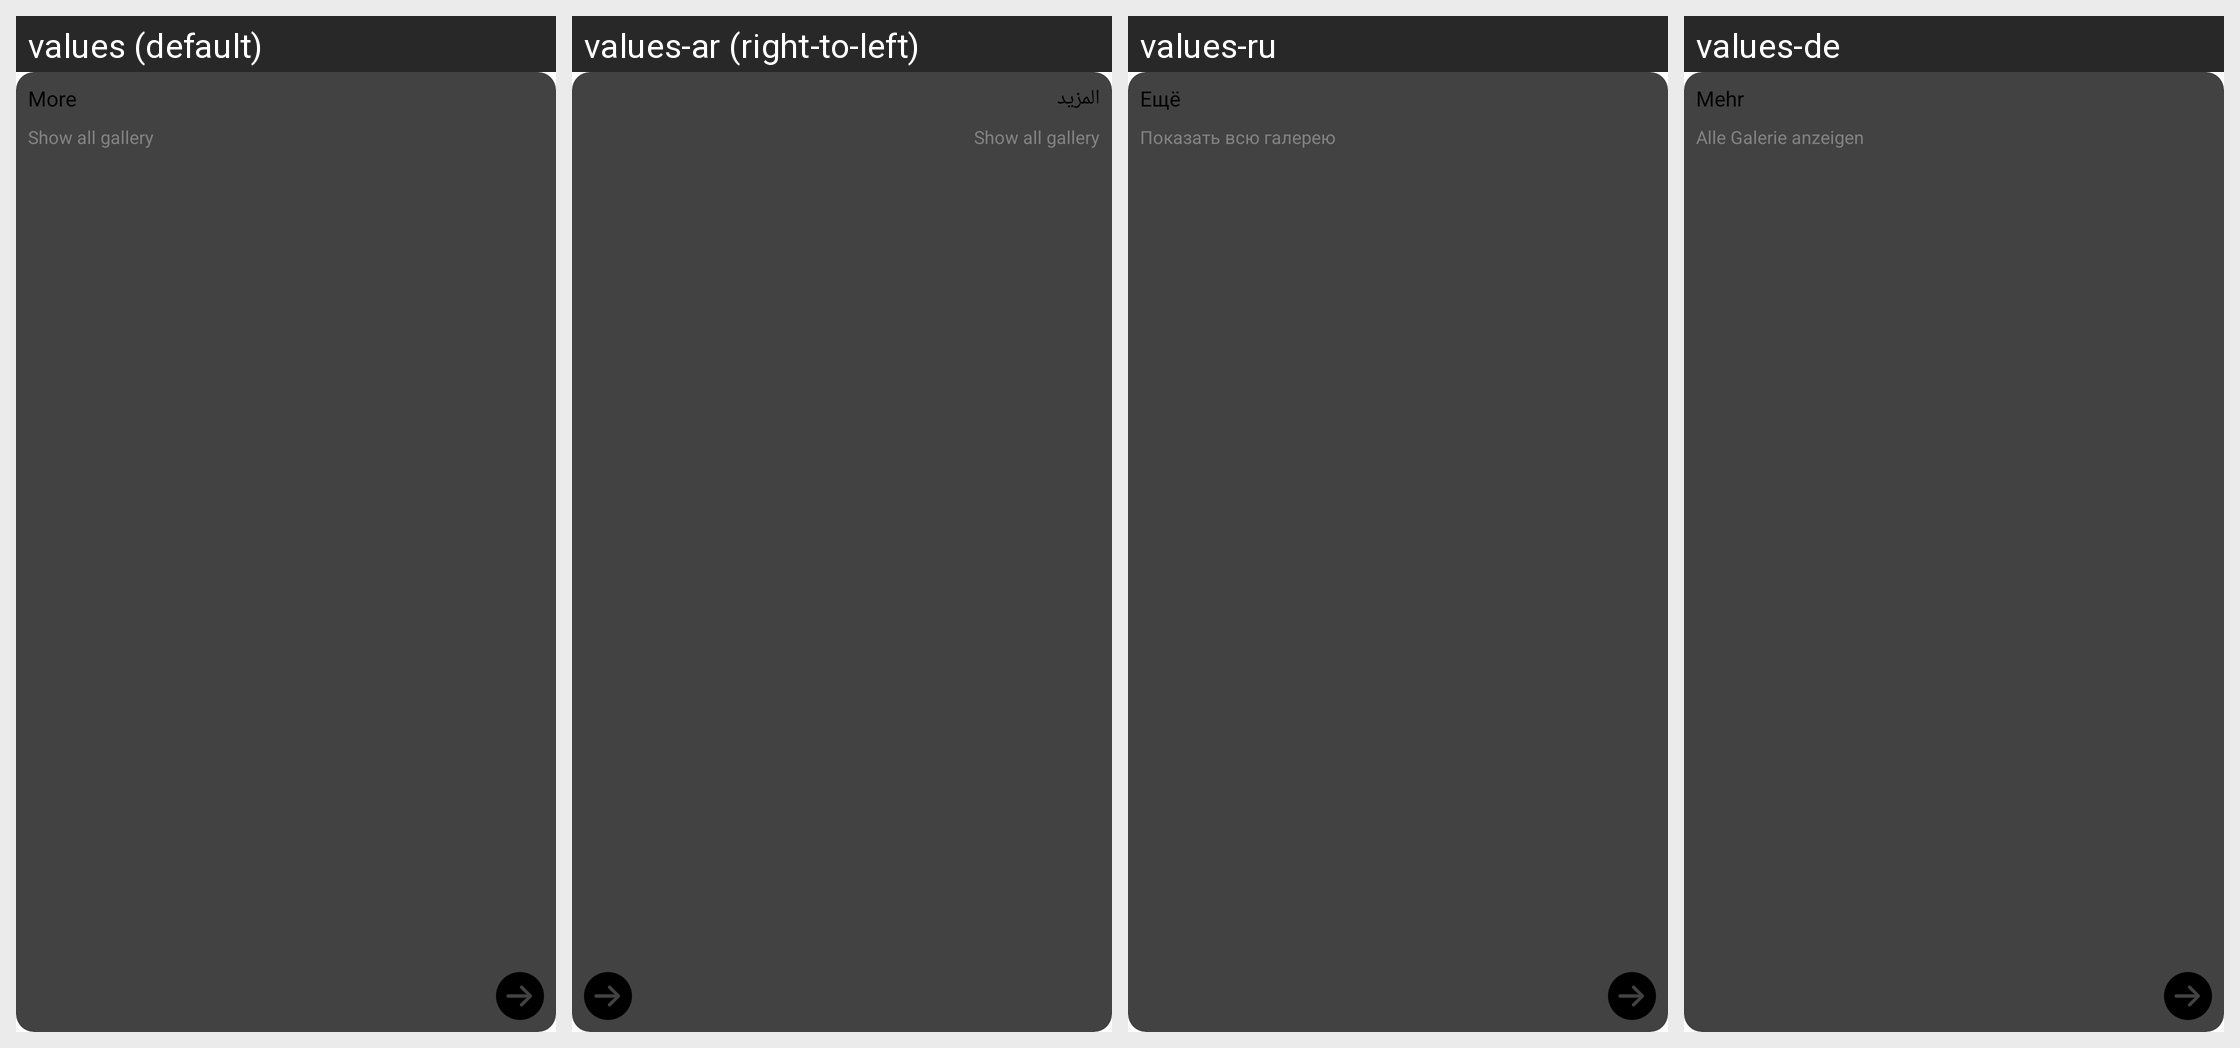

Here is an Android app screen in its default locale and in the app's own translations. Write out the translated-string differences for the strings that appear on this screen.
Android screen res/layout/view_list_item_design_of_day_more.xml rendered under 4 locales, left to right: values (default), values-ar (right-to-left), values-ru, values-de. Device: Nexus 5 (rendered at 1080×1920; each locale shown at half size, 540×960, under a caption strip naming it); theme Theme.Planner5D.
Other locales in the repository, not shown: values-af, values-am, values-as, values-az, values-az-rAZ, values-be, values-bg, values-bn, values-bs, values-ca, values-cs, values-da, values-de-rFO, values-el, values-en-rAU, values-en-rCA, values-en-rGB, values-en-rXC, values-es, values-es-rUS, values-et, values-eu, values-fa, values-fa-rIR, values-fi, values-fr, values-fr-rCA, values-gl, values-gu, values-hi, values-hr, values-hu, values-hy, values-id, values-in, values-is, values-it, values-iw, values-ja, values-ka, values-kk, values-km, values-kn, values-ko, values-ky, values-lo, values-lt, values-lv, values-mk, values-ml, values-mn, values-mr, values-ms, values-my, values-nb, values-ne, values-nl, values-or, values-pa, values-pl, values-pt, values-pt-rBR, values-pt-rPT, values-ro, values-si, values-sk, values-sl, values-sq, values-sr, values-sv, values-sw, values-ta, values-te, values-th, values-tl, values-tr, values-uk, values-ur, values-uz, values-vi, values-zh-rCN, values-zh-rHK, values-zh-rMO, values-zh-rTW, values-zu.
Strings drawn on this screen, with the default value and each locale's value (text and hints the layout hard-codes, and strings that could not be matched under every locale, appear in the picture but are not listed):

home_feed_button_more
  values: More
  values-ar: المزيد
  values-ru: Ещё
  values-de: Mehr

feed_show_all_gallery
  values: Show all gallery
  values-ar: Show all gallery  [not translated; the default value is used]
  values-ru: Показать всю галерею
  values-de: Alle Galerie anzeigen
